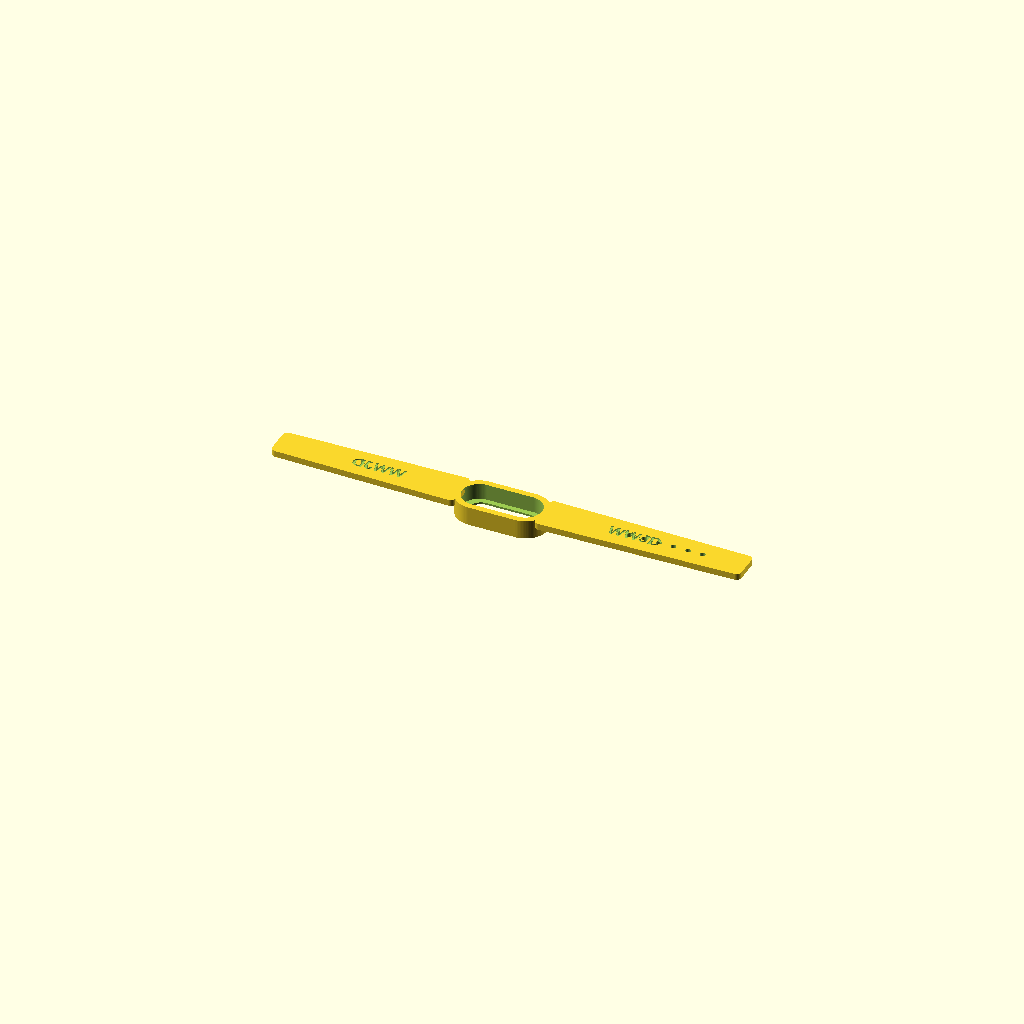
Cell 1: the model at its default parameters.
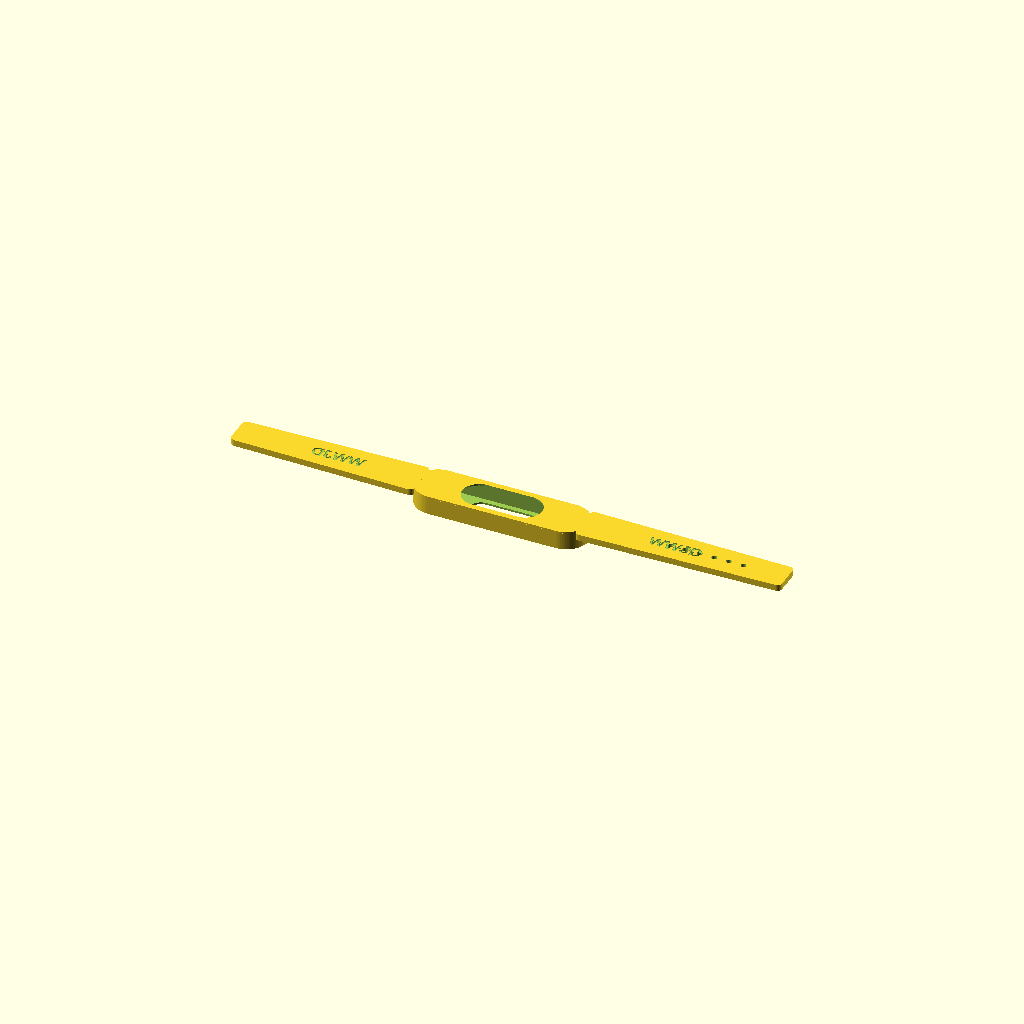
Cell 2: peb_l = 67 (everything else at default).
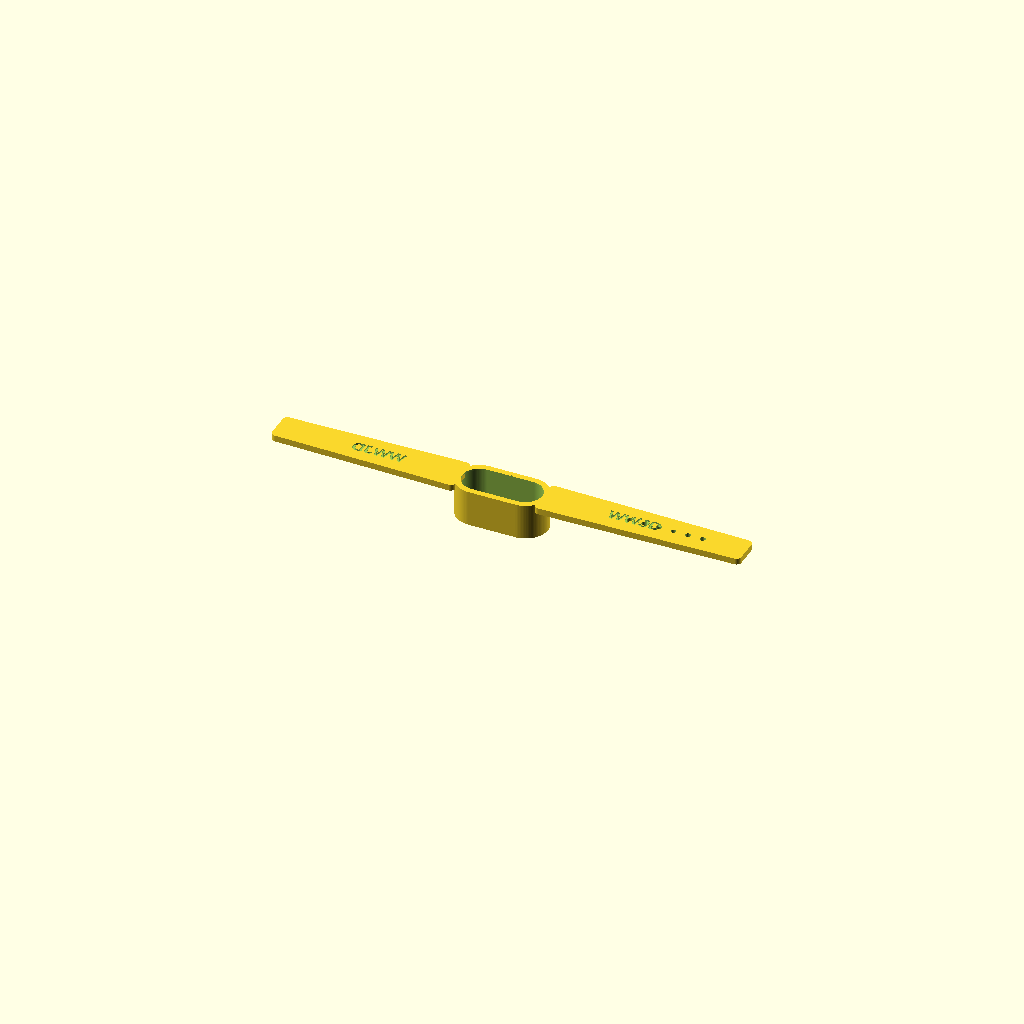
Cell 3 — peb_h set to 14, the other parameters unchanged.
One fixed orthographic camera (rotation 55°, 0°, 25°; colour scheme Cornfield) for every cell.
The OpenSCAD source (wwjd-band/wwjd_fitbit_band.scad):
// =============================================================
//  WWJD x Fitbit Air  band with sensor sleeve  (parametric)
// =============================================================
//  Fitbit Air のセンサーペブルを「スリーブ」で保持する WWJD 柄バンド。
//  TPU(フレキシブル)での 3D プリントを想定。OpenSCAD で開き F6 -> STL。
//
//  寸法は Google 公式 Fitbit Air ブループリント(図番 D-0001799540)由来。
//  確定仕様:
//    ペブル   : 長さ 33.5 ±0.1 / 幅 14.36 ±0.08(最大膨らみ)/ くびれ溝あり
//    スリーブ : 内開口 長さ 32.76 +0.07 / 幅 13.77 +0.06/-0.15(リップ部)
//    着脱力   : 装着 10-25N / 取り外し 12-45N(テンション式スナップイン)
//    センサー : PPG/SpO2 を塞がない・肌に均一接触(約 35 mmHg)・肌安全素材
//
//  >>> 嵌合の原理 <<<
//    スリーブ開口(32.76 x 13.77)< ペブル最大(33.5 x 14.36)。
//    柔軟な TPU がペブルの膨らみを乗り越え、くびれ溝にリップが噛んで保持。
//    => clr / lip / 壁厚と TPU の硬度で着脱力を 10-25N/12-45N に追い込む。
//       必ず試作プリントでフォースゲージ or 体感で実測しながら調整すること。
//
//  >>> 未確定(要実測)<<<
//    ペブル高さ(厚み)とくびれ溝の Z 位置は図面の該当シートに数値が無い。
//    実機をノギスで測って peb_h / groove_z を入れること。
// =============================================================

$fn = 96;

// ---------- ペブル(センサーモジュール)= 公式値 ----------
peb_l   = 33.5;    // 長さ(長軸)  ±0.1
peb_w   = 14.36;   // 幅(短軸・最大膨らみ) ±0.08
peb_h   = 7.0;     // ★高さ(要実測。仮 7.0)
peb_h_tol = 0;     //  参考

// ---------- スリーブ内開口(保持リップの内寸)= 公式値 ----------
sl_open_l = 32.76; // 開口 長さ  +0.07
sl_open_w = 13.77; // 開口 幅(リップ部 section B-B) +0.06/-0.15

// ---------- スリーブ構造 ----------
wall    = 2.0;     // 側壁厚(TPU)
floor_t = 0.8;     // 肌側の縁(センサー窓の受け)
lip_h   = 0.65;    // リップ高さ(図面 0.65 ±0.15)
pocket_clr = 0.10; // ペブル膨らみとポケットのクリアランス

// センサー窓(肌側開口。PPG/SpO2 を塞がない)
win_l   = 28.0;    // 窓 長さ(内開口より少し小)
win_w   = 10.5;    // 窓 幅

// ---------- バンド(WWJD柄)----------
band_w     = 16.0;   // バンド幅(ペブル幅14.36前後に合わせる)
band_t     = 2.6;    // バンド厚み(TPUは2.2-3.0)
band_taper = 13.0;   // 先端幅
len_a      = 80.0;   // 穴側長さ(手首実測で調整)
len_b      = 72.0;   // バックル側長さ(closureは別途)
edge_r     = 2.0;

// WWJD 彫り込み
logo_text  = "WWJD";
logo_size  = 5.0;
logo_depth = 0.6;
logo_font  = "Liberation Sans:style=Bold";

// 穴(長さ調整)
hole_dia   = 2.2;
hole_n     = 6;
hole_pitch = 6.0;
hole_from_end = 16.0;

// ---------- 派生値 ----------
pocket_l = peb_l + 2*pocket_clr;   // 膨らみを収めるポケット内寸
pocket_w = peb_w + 2*pocket_clr;
out_l = pocket_l + 2*wall;         // スリーブ外形
out_w = pocket_w + 2*wall;
sleeve_h = floor_t + peb_h;        // スリーブ高さ(肌側 z=0)

// =============================================================
//  基本形状: レーストラック(長円)断面
// =============================================================
module racetrack(l, w, h) {
    r = w/2;
    hull() for (sx=[-1,1])
        translate([sx*(l/2 - r), 0, 0]) cylinder(h=h, r=r);
}

// =============================================================
//  センサースリーブ
// =============================================================
module sleeve() {
    difference() {
        racetrack(out_l, out_w, sleeve_h);                 // 外形ソリッド
        // ペブル収納ポケット(floor_t より上を中空に)
        translate([0,0,floor_t]) racetrack(pocket_l, pocket_w, sleeve_h);
        // 肌側センサー窓(底貫通)
        translate([0,0,-1]) racetrack(win_l, win_w, floor_t+2);
    }
    // 上端の保持リップ:開口を 32.76 x 13.77 に絞る(=スナップの噛み)
    translate([0,0, sleeve_h - lip_h])
        difference() {
            racetrack(out_l, out_w, lip_h);
            translate([0,0,-1]) racetrack(sl_open_l, sl_open_w, lip_h+2);
        }
}

// =============================================================
//  バンド(WWJD柄)
// =============================================================
module strap(length, w_root, w_tip) {
    hull() {
        translate([0,      -w_root/2+edge_r, 0]) cylinder(h=band_t, r=edge_r);
        translate([0,       w_root/2-edge_r, 0]) cylinder(h=band_t, r=edge_r);
        translate([length, -w_tip/2 +edge_r, 0]) cylinder(h=band_t, r=edge_r);
        translate([length,  w_tip/2 -edge_r, 0]) cylinder(h=band_t, r=edge_r);
    }
}
module logo_on(length) {
    translate([length*0.45, 0, band_t - logo_depth])
        linear_extrude(height = logo_depth + 1)
        text(logo_text, size=logo_size, font=logo_font,
             halign="center", valign="center");
}
module strap_holes(length) {
    for (i=[0:hole_n-1])
        translate([length - hole_from_end - i*hole_pitch, 0, -1])
            cylinder(h=band_t+2, r=hole_dia/2);
}

// =============================================================
//  組み立て(スリーブ + 両側 WWJD バンド)
// =============================================================
module assembly() {
    sleeve();
    // +X 側(調整穴つき)
    translate([out_l/2 - 0.5, 0, sleeve_h - band_t])
        difference() {
            strap(len_a, band_w, band_taper);
            logo_on(len_a);
            strap_holes(len_a);
        }
    // -X 側(バックル取付側。closure は別途)
    mirror([1,0,0])
    translate([out_l/2 - 0.5, 0, sleeve_h - band_t])
        difference() {
            strap(len_b, band_w, band_taper);
            logo_on(len_b);
        }
}

assembly();

// -------------------------------------------------------------
//  調整の順番:
//   1) sleeve() だけを TPU で印刷し、実機ペブルで着脱力を確認
//      (緩い=lip 大 / sl_open を小さく、固い=逆)。10-25N/12-45N を狙う
//   2) peb_h を実測して入れ、ポケット深さを合わせる
//   3) 確定後に len_a/len_b を手首実測であわせ、closure(バックル)を追加
// -------------------------------------------------------------
Customizer parameters (derived from the source; name, type, default, range or options):
peb_l: number, default 33.5
peb_w: number, default 14.36
peb_h: number, default 7
peb_h_tol: number, default 0
sl_open_l: number, default 32.76
sl_open_w: number, default 13.77
wall: number, default 2
floor_t: number, default 0.8
lip_h: number, default 0.65
pocket_clr: number, default 0.1
win_l: number, default 28
win_w: number, default 10.5
band_w: number, default 16
band_t: number, default 2.6
band_taper: number, default 13
len_a: number, default 80
len_b: number, default 72
edge_r: number, default 2
logo_text: string, default "WWJD"
logo_size: number, default 5
logo_depth: number, default 0.6
logo_font: string, default "Liberation Sans:style=Bold"
hole_dia: number, default 2.2
hole_n: number, default 6
hole_pitch: number, default 6
hole_from_end: number, default 16
